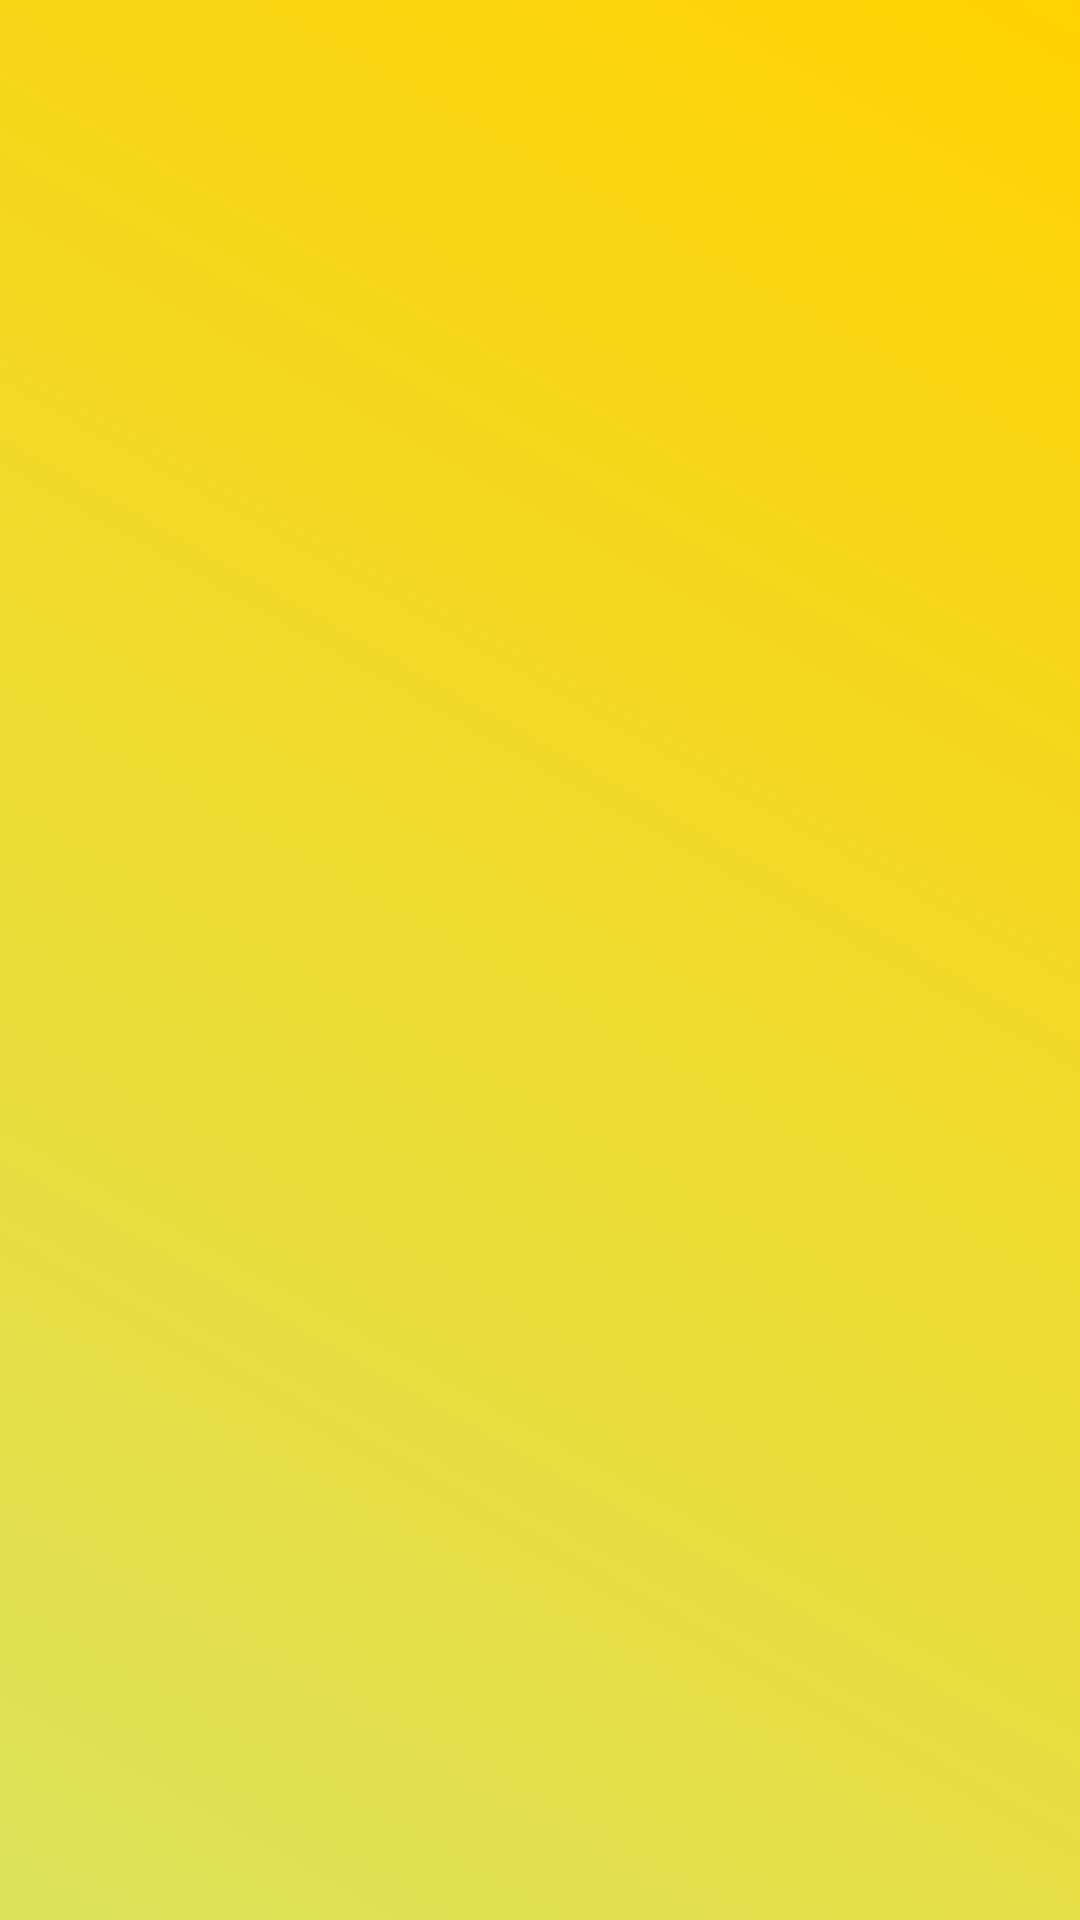

This screen was rendered from an Android layout file. Write that file and the resources it references.
<!-- AndroidManifest.xml: application theme Theme.FunDo -->
<!-- res/layout/activity_main.xml -->
<?xml version="1.0" encoding="utf-8"?>
<androidx.constraintlayout.widget.ConstraintLayout xmlns:android="http://schemas.android.com/apk/res/android"
    xmlns:app="http://schemas.android.com/apk/res-auto"
    xmlns:tools="http://schemas.android.com/tools"
    android:layout_width="match_parent"
    android:layout_height="match_parent"
    android:background="@drawable/gradient"
    tools:context=".MainActivity">


    <androidx.fragment.app.FragmentContainerView
        android:layout_width="match_parent"
        android:layout_height="match_parent"
        android:id="@+id/fragment_container"/>
</androidx.constraintlayout.widget.ConstraintLayout>
<!-- resources referenced by this layout -->
<resources>
  <!-- drawable gradient (drawable) -->
  <?xml version="1.0" encoding="utf-8"?>
  <shape xmlns:android="http://schemas.android.com/apk/res/android">
  
      <gradient android:startColor="@color/start_color" android:endColor="@color/end_color" android:angle="45"/>
  
  </shape>
  <style name="Theme.FunDo" parent="Theme.MaterialComponents.DayNight.DarkActionBar">
          
          <item name="colorPrimary">@color/purple_500</item>
          <item name="colorPrimaryVariant">@color/purple_700</item>
          <item name="colorOnPrimary">@color/white</item>
          
          <item name="colorSecondary">@color/teal_200</item>
          <item name="colorSecondaryVariant">@color/teal_700</item>
          <item name="colorOnSecondary">@color/black</item>
          
          <item name="android:statusBarColor">?attr/colorPrimaryVariant</item>
          
      </style>
  <color name="start_color">#dce35b</color>
  <color name="end_color">#ffd200</color>
  <color name="purple_500">#FF6200EE</color>
  <color name="purple_700">#FF3700B3</color>
  <color name="white">#FFFFFFFF</color>
  <color name="teal_200">#FF03DAC5</color>
  <color name="teal_700">#FF018786</color>
  <color name="black">#FF000000</color>
</resources>
